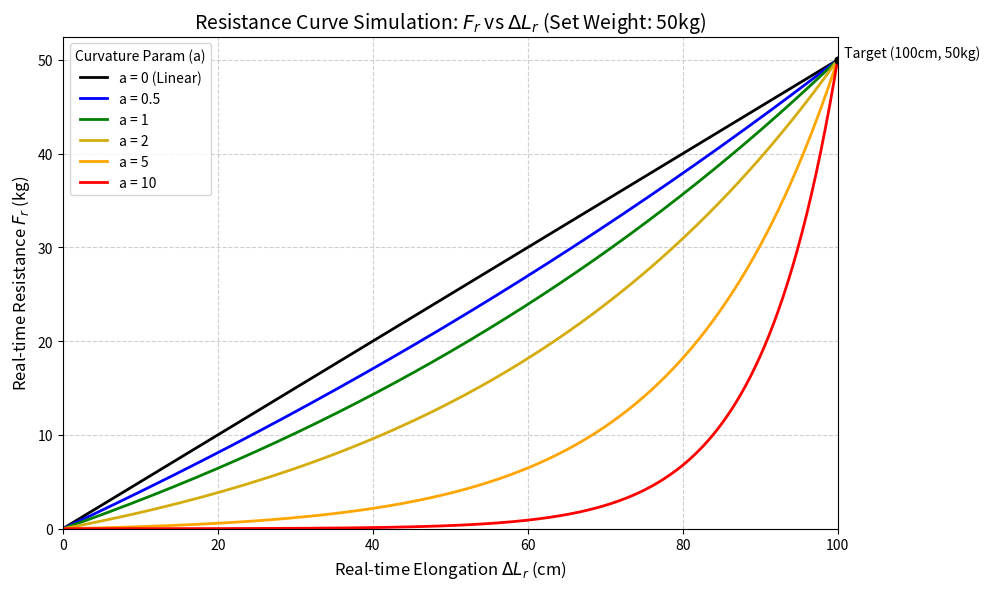

This figure's Python source:
import numpy as np
import matplotlib.pyplot as plt

def plot_resistance_curve():
    # ------------------------------
    # 1. 定义参数 (可根据需要修改)
    # ------------------------------
    Ft = 50       # 设置重量 (kg)，假设为50kg作为示例
    Lp = 100      # 预设伸长量 (cm)，假设为100cm作为示例
    a_values = [0, 0.5, 1, 2, 5, 10]  # 曲度参数 a 的不同取值
    
    # 定义 x 轴数据 (实时伸长量 Delta Lr)，从 0 到 Lp
    Lr = np.linspace(0, Lp, 500)

    # ------------------------------
    # 2. 定义阻力计算函数
    # ------------------------------
    def calculate_Fr(Lr, Ft, Lp, a):
        # 处理 a=0 的特殊情况 (使用极限：线性关系)
        if a == 0:
            return Ft * (Lr / Lp)
        else:
            # 你的公式: Fr = Ft * (e^(a * Lr/Lp) - 1) / (e^a - 1)
            term1 = np.exp(a * (Lr / Lp)) - 1
            term2 = np.exp(a) - 1
            return Ft * (term1 / term2)

    # ------------------------------
    # 3. 绘图设置
    # ------------------------------
    plt.figure(figsize=(10, 6), dpi=120) # 设置画布大小和分辨率

    # 颜色映射，为了区分不同曲线
    colors = ['black', 'blue', 'green', '#D4AC0D', 'orange', 'red']
    
    # 循环绘制每一条曲线
    for i, a in enumerate(a_values):
        Fr = calculate_Fr(Lr, Ft, Lp, a)
        label_text = f'a = {a}'
        if a == 0: label_text += ' (Linear)'
        plt.plot(Lr, Fr, label=label_text, color=colors[i], linewidth=2)

    # ------------------------------
    # 4. 图表美化与标注
    # ------------------------------
    plt.title(f'Resistance Curve Simulation: $F_r$ vs $\Delta L_r$ (Set Weight: {Ft}kg)', fontsize=14)
    plt.xlabel('Real-time Elongation $\Delta L_r$ (cm)', fontsize=12)
    plt.ylabel('Real-time Resistance $F_r$ (kg)', fontsize=12)
    
    # 设置坐标轴范围
    plt.xlim(0, Lp)
    plt.ylim(0, Ft * 1.05) # 稍微留一点顶部空间
    
    # 添加网格
    plt.grid(True, which='both', linestyle='--', alpha=0.6)
    
    # 标记关键点 (Lp, Ft)
    plt.plot(Lp, Ft, 'ko', markersize=5)
    plt.text(Lp, Ft, f'  Target ({Lp}cm, {Ft}kg)', verticalalignment='bottom')

    # 显示图例
    plt.legend(title="Curvature Param (a)", loc='upper left')

    # 显示图像
    plt.tight_layout()
    plt.show()

if __name__ == "__main__":
    plot_resistance_curve()